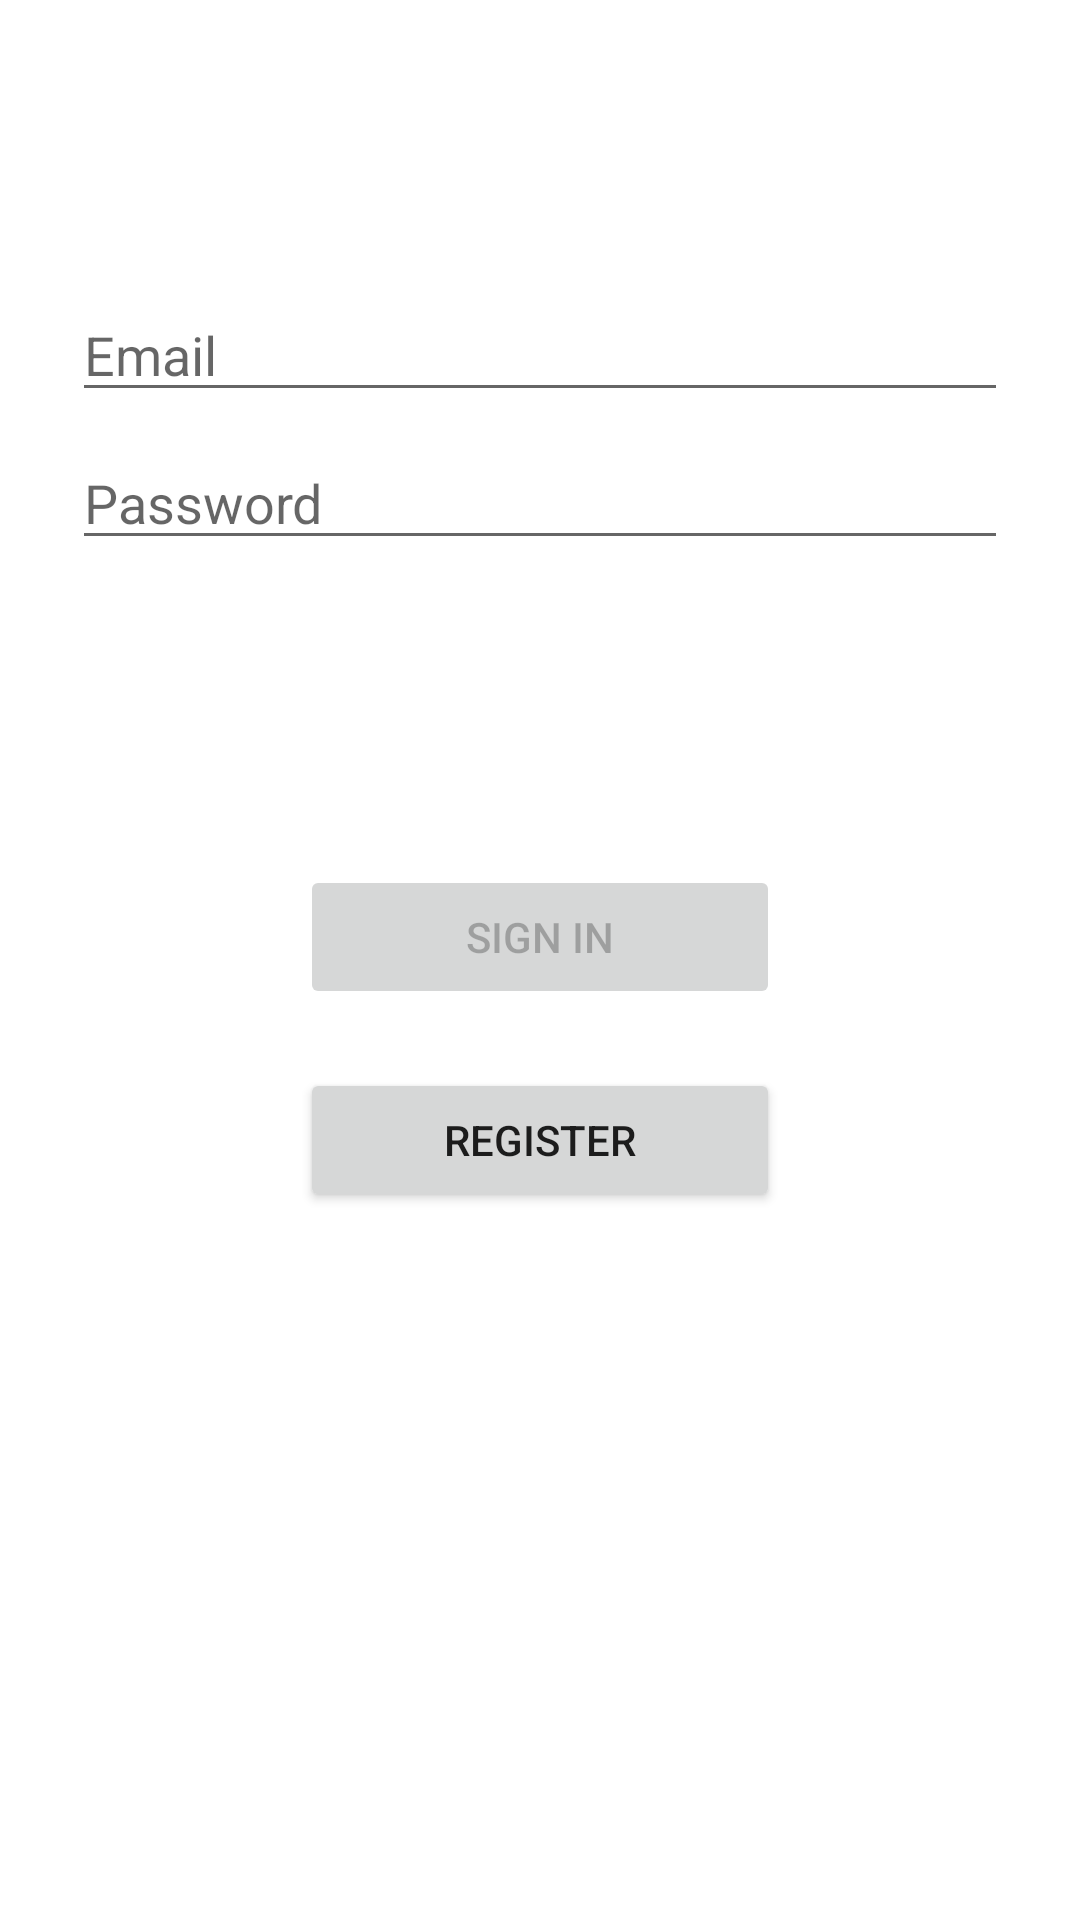

This screen was rendered from an Android layout file. Write that file and the resources it references.
<!-- AndroidManifest.xml: application theme Theme.TripNotes -->
<!-- res/layout/activity_login.xml -->
<?xml version="1.0" encoding="utf-8"?>
<layout xmlns:android="http://schemas.android.com/apk/res/android"
    xmlns:app="http://schemas.android.com/apk/res-auto"
    xmlns:tools="http://schemas.android.com/tools">

    <data>

    </data>

    <ScrollView
        android:layout_width="match_parent"
        android:layout_height="match_parent"
        android:overScrollMode="never">

        <androidx.constraintlayout.widget.ConstraintLayout
            android:id="@+id/container"
            android:layout_width="match_parent"
            android:layout_height="wrap_content"
            android:paddingLeft="@dimen/activity_horizontal_margin"
            android:paddingTop="@dimen/activity_vertical_margin"
            android:paddingRight="@dimen/activity_horizontal_margin"
            android:paddingBottom="@dimen/activity_vertical_margin"
            tools:context=".ui.login.LoginActivity">

            <EditText
                android:id="@+id/email"
                android:layout_width="0dp"
                android:layout_height="wrap_content"
                android:layout_marginStart="24dp"
                android:layout_marginTop="96dp"
                android:layout_marginEnd="24dp"
                android:hint="@string/prompt_email"
                android:inputType="textEmailAddress"
                android:selectAllOnFocus="true"
                app:layout_constraintEnd_toEndOf="parent"
                app:layout_constraintStart_toStartOf="parent"
                app:layout_constraintTop_toTopOf="parent"
                android:autofillHints="" />

            <EditText
                android:id="@+id/password"
                android:layout_width="0dp"
                android:layout_height="wrap_content"
                android:layout_marginStart="24dp"
                android:layout_marginTop="8dp"
                android:layout_marginEnd="24dp"
                android:hint="@string/prompt_password"
                android:imeActionLabel="@string/action_sign_in"
                android:imeOptions="actionDone"
                android:inputType="textPassword"
                android:selectAllOnFocus="true"
                app:layout_constraintEnd_toEndOf="parent"
                app:layout_constraintStart_toStartOf="parent"
                app:layout_constraintTop_toBottomOf="@+id/email"
                android:autofillHints="" />

            <EditText
                android:id="@+id/password_repeat"
                android:layout_width="0dp"
                android:layout_height="wrap_content"
                android:layout_marginStart="24dp"
                android:layout_marginTop="8dp"
                android:layout_marginEnd="24dp"
                android:hint="@string/prompt_password_repeat"
                android:imeActionLabel="@string/action_sign_up"
                android:imeOptions="actionDone"
                android:inputType="textPassword"
                android:selectAllOnFocus="false"
                android:visibility="invisible"
                app:layout_constraintEnd_toEndOf="parent"
                app:layout_constraintStart_toStartOf="parent"
                app:layout_constraintTop_toBottomOf="@+id/password"
                android:autofillHints="" />

            <Button
                android:id="@+id/sign_in"
                android:layout_width="wrap_content"
                android:layout_height="wrap_content"
                android:minWidth="160dp"
                android:layout_gravity="start"
                android:layout_marginStart="48dp"
                android:layout_marginTop="16dp"
                android:layout_marginEnd="48dp"
                android:layout_marginBottom="64dp"
                android:enabled="false"
                android:text="@string/action_sign_in"
                app:layout_constraintBottom_toBottomOf="parent"
                app:layout_constraintEnd_toEndOf="parent"
                app:layout_constraintStart_toStartOf="parent"
                app:layout_constraintTop_toBottomOf="@+id/password_repeat"
                app:layout_constraintVertical_bias="0.35" />

            <Button
                android:id="@+id/sign_up"
                android:layout_width="wrap_content"
                android:layout_height="wrap_content"
                android:minWidth="160dp"
                android:layout_gravity="start"
                android:layout_marginStart="48dp"
                android:layout_marginTop="16dp"
                android:layout_marginEnd="48dp"
                android:layout_marginBottom="64dp"
                android:enabled="false"
                android:text="@string/action_sign_up"
                android:visibility="invisible"
                app:layout_constraintBottom_toBottomOf="parent"
                app:layout_constraintEnd_toEndOf="parent"
                app:layout_constraintStart_toStartOf="parent"
                app:layout_constraintTop_toBottomOf="@+id/password_repeat"
                app:layout_constraintVertical_bias="0.35" />

            <Button
                android:id="@+id/action_change"
                android:layout_width="wrap_content"
                android:layout_height="wrap_content"
                android:minWidth="160dp"
                android:layout_gravity="start"
                android:layout_marginStart="48dp"
                android:layout_marginTop="120dp"
                android:layout_marginEnd="48dp"
                android:layout_marginBottom="64dp"
                android:text="@string/action_to_sign_up"
                app:layout_constraintBottom_toBottomOf="parent"
                app:layout_constraintEnd_toEndOf="parent"
                app:layout_constraintStart_toStartOf="parent"
                app:layout_constraintTop_toBottomOf="@+id/password_repeat"
                app:layout_constraintVertical_bias="0.6" />

            <ProgressBar
                android:id="@+id/loading"
                android:layout_width="wrap_content"
                android:layout_height="wrap_content"
                android:layout_gravity="center"
                android:layout_marginStart="32dp"
                android:layout_marginTop="64dp"
                android:layout_marginEnd="32dp"
                android:layout_marginBottom="64dp"
                android:visibility="gone"
                app:layout_constraintBottom_toBottomOf="parent"
                app:layout_constraintEnd_toEndOf="@+id/password_repeat"
                app:layout_constraintStart_toStartOf="@+id/password_repeat"
                app:layout_constraintTop_toTopOf="parent"
                app:layout_constraintVertical_bias="0.4" />

        </androidx.constraintlayout.widget.ConstraintLayout>

    </ScrollView>

</layout>
<!-- resources referenced by this layout -->
<resources>
  <string name="action_sign_in">Sign in</string>
  <string name="action_sign_up">Sign up</string>
  <string name="action_to_sign_up">Register</string>
  <string name="prompt_email">Email</string>
  <string name="prompt_password">Password</string>
  <string name="prompt_password_repeat">Repeat password</string>
  <style name="Theme.TripNotes" parent="Theme.MaterialComponents.DayNight.DarkActionBar">
          
          <item name="colorPrimary">@color/purple_500</item>
          <item name="colorPrimaryVariant">@color/purple_700</item>
          <item name="colorOnPrimary">@color/white</item>
          
          <item name="colorSecondary">@color/teal_200</item>
          <item name="colorSecondaryVariant">@color/teal_700</item>
          <item name="colorOnSecondary">@color/black</item>
          
          <item name="android:statusBarColor" tools:targetApi="l">?attr/colorPrimaryVariant</item>
          
      </style>
  <color name="purple_500">#FF6200EE</color>
  <color name="purple_700">#FF3700B3</color>
  <color name="white">#FFFFFFFF</color>
  <color name="teal_200">#FF03DAC5</color>
  <color name="teal_700">#FF018786</color>
  <color name="black">#FF000000</color>
</resources>
